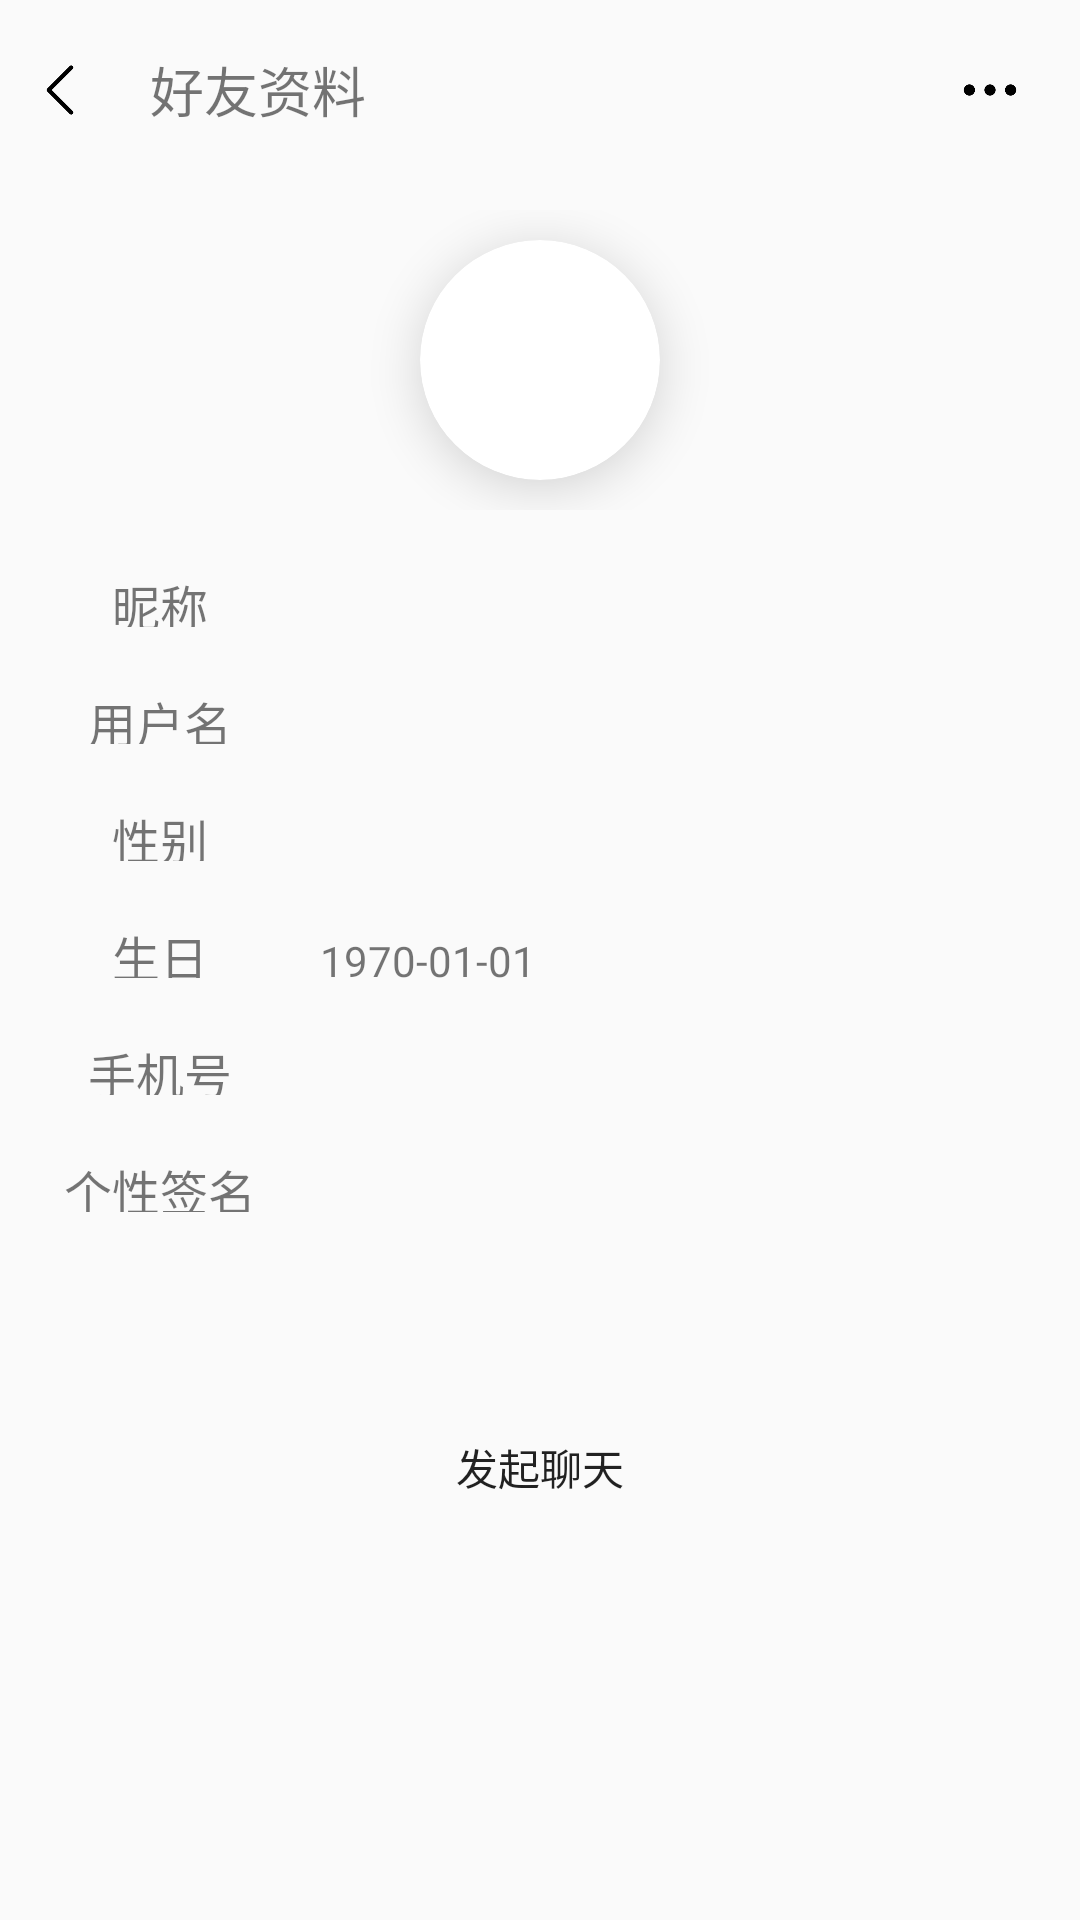

This screen was rendered from an Android layout file. Write that file and the resources it references.
<!-- AndroidManifest.xml: application theme Theme.AppCompat.Light.NoActionBar -->
<!-- res/layout/activity_friend.xml -->
<?xml version="1.0" encoding="utf-8"?>
<LinearLayout xmlns:android="http://schemas.android.com/apk/res/android"
    xmlns:app="http://schemas.android.com/apk/res-auto"
    xmlns:tools="http://schemas.android.com/tools"
    android:layout_width="match_parent"
    android:layout_height="match_parent"
    tools:context=".contact.friend.FriendActivity"
    android:orientation="vertical">
    <LinearLayout
        android:layout_width="match_parent"
        android:layout_height="60dp"
        android:orientation="horizontal"
        android:background="@color/primary"
        >
        <ImageView
            android:id="@+id/iv_friend_return"
            android:layout_width="20dp"
            android:layout_height="20dp"
            android:src="@mipmap/icon_arrow_left"
            android:layout_gravity="center"
            android:layout_margin="10dp"
            android:scaleType="centerCrop"
            />
        <TextView
            android:layout_width="0dp"
            android:layout_weight="1"
            android:layout_height="match_parent"
            android:text="好友资料"
            android:layout_margin="10dp"
            android:gravity="center_vertical"
            android:textSize="18sp"
            />
        <ImageView
            android:id="@+id/iv_friend_more"
            android:layout_width="20dp"
            android:layout_height="20dp"
            android:layout_marginRight="20dp"
            android:src="@mipmap/icon_more"
            android:layout_gravity="center"
            android:scaleType="centerCrop"
            />
    </LinearLayout>
    <LinearLayout
        android:layout_width="match_parent"
        android:layout_height="match_parent"
        android:orientation="vertical"
        android:layout_margin="10dp"
        >
        <LinearLayout
            android:layout_width="match_parent"
            android:layout_height="wrap_content"
            android:orientation="vertical"
            android:layout_marginBottom="10dp"
            >
            <androidx.cardview.widget.CardView
                android:layout_width="80dp"
                android:layout_height="80dp"
                app:cardCornerRadius="40dp"
                app:cardElevation="10dp"
                android:layout_margin="10dp"
                app:cardPreventCornerOverlap="true"
                android:layout_gravity="center"
                >
                <ImageView
                    android:id="@+id/iv_friend_profile"
                    android:layout_width="match_parent"
                    android:layout_height="match_parent"
                    android:src="@drawable/ic_launcher_background"
                    android:scaleType="centerCrop"
                    />
            </androidx.cardview.widget.CardView>
            <TextView
                android:id="@+id/tv_friend_star"
                android:layout_width="80dp"
                android:layout_height="40dp"
                android:text="星标好友"
                android:visibility="gone"
                android:textSize="12sp"
                android:textColor="@color/gray"
                android:layout_gravity="center"
                android:gravity="center"
                android:background="@color/transparent"/>
        </LinearLayout>

        <LinearLayout
            android:layout_width="match_parent"
            android:layout_height="wrap_content"
            android:orientation="horizontal"
            >
            <TextView
                android:layout_width="0dp"
                android:layout_weight="2"
                android:layout_height="match_parent"
                android:text="昵称"
                android:layout_margin="10dp"
                android:textSize="16sp"
                android:gravity="center"
                />
            <TextView
                android:id="@+id/tv_friend_nickname"
                android:layout_width="0dp"
                android:layout_weight="7"
                android:layout_height="wrap_content"
                android:layout_margin="10dp"
                />
        </LinearLayout>
        <LinearLayout
            android:id="@+id/ll_friebd_remark"
            android:layout_width="match_parent"
            android:layout_height="wrap_content"
            android:orientation="horizontal"
            android:visibility="gone"
            >
            <TextView
                android:layout_width="0dp"
                android:layout_weight="2"
                android:layout_height="match_parent"
                android:text="备注"
                android:layout_margin="10dp"
                android:textSize="16sp"
                android:gravity="center"
                />
            <TextView
                android:id="@+id/tv_friend_remark"
                android:layout_width="0dp"
                android:layout_weight="7"
                android:layout_height="wrap_content"
                android:layout_margin="10dp"
                />
        </LinearLayout>
        <LinearLayout
            android:layout_width="match_parent"
            android:layout_height="wrap_content"
            android:orientation="horizontal"
            >
            <TextView
                android:layout_width="0dp"
                android:layout_weight="2"
                android:layout_height="match_parent"
                android:text="用户名"
                android:layout_margin="10dp"
                android:textSize="16sp"
                android:gravity="center"
                />
            <TextView
                android:id="@+id/tv_friend_username"
                android:layout_width="0dp"
                android:layout_weight="7"
                android:layout_height="wrap_content"
                android:layout_margin="10dp"
                />
        </LinearLayout>
        <LinearLayout
            android:layout_width="match_parent"
            android:layout_height="wrap_content"
            android:orientation="horizontal"
            >
            <TextView
                android:layout_width="0dp"
                android:layout_weight="2"
                android:layout_height="match_parent"
                android:text="性别"
                android:layout_margin="10dp"
                android:textSize="16sp"
                android:gravity="center"
                />
            <TextView
                android:id="@+id/tv_friend_gender"
                android:layout_width="0dp"
                android:layout_weight="7"
                android:layout_height="wrap_content"
                android:layout_margin="10dp"
                />
        </LinearLayout>
        <LinearLayout
            android:layout_width="match_parent"
            android:layout_height="wrap_content"
            android:orientation="horizontal"
            >
            <TextView
                android:layout_width="0dp"
                android:layout_weight="2"
                android:layout_height="match_parent"
                android:text="生日"
                android:layout_margin="10dp"
                android:textSize="16sp"
                android:gravity="center"
                />
            <TextView
                android:id="@+id/tv_friend_birthday"
                android:layout_width="0dp"
                android:layout_weight="7"
                android:layout_height="wrap_content"
                android:text="1970-01-01"
                android:layout_margin="10dp"
                />
        </LinearLayout>
        <LinearLayout
            android:layout_width="match_parent"
            android:layout_height="wrap_content"
            android:orientation="horizontal"
            >
            <TextView
                android:layout_width="0dp"
                android:layout_weight="2"
                android:layout_height="match_parent"
                android:text="手机号"
                android:layout_margin="10dp"
                android:textSize="16sp"
                android:gravity="center"
                />
            <TextView
                android:id="@+id/tv_friend_telephone"
                android:layout_width="0dp"
                android:layout_weight="7"
                android:layout_height="wrap_content"
                android:layout_margin="10dp"
                />
        </LinearLayout>
        <LinearLayout
            android:layout_width="match_parent"
            android:layout_height="wrap_content"
            android:orientation="horizontal"
            >
            <TextView
                android:layout_width="0dp"
                android:layout_weight="2"
                android:layout_height="match_parent"
                android:text="个性签名"
                android:layout_margin="10dp"
                android:textSize="16sp"
                android:gravity="center"
                />
            <TextView
                android:id="@+id/tv_friend_signature"
                android:layout_width="0dp"
                android:layout_weight="7"
                android:layout_height="wrap_content"
                android:layout_margin="10dp"
                />
        </LinearLayout>

        <androidx.constraintlayout.widget.ConstraintLayout
            android:layout_width="match_parent"
            android:layout_height="match_parent">

            <Button
                android:id="@+id/btn_friend_startChat"
                android:layout_width="120dp"
                android:layout_height="30dp"
                android:layout_marginTop="60dp"
                android:background="@color/primary"
                android:text="发起聊天"
                app:layout_constraintEnd_toEndOf="parent"
                app:layout_constraintStart_toStartOf="parent"
                app:layout_constraintTop_toTopOf="parent"
                tools:ignore="MissingConstraints" />

        </androidx.constraintlayout.widget.ConstraintLayout>
    </LinearLayout>

</LinearLayout>
<!-- resources referenced by this layout -->
<resources>
  <color name="gray">#9A9A9A</color>
  <color name="transparent">#00000000</color>
  <!-- mipmap icon_arrow_left: png bitmap (mipmap-xxxhdpi, 2358 bytes) -->
  <!-- mipmap icon_more: png bitmap (mipmap-xxxhdpi, 2964 bytes) -->
</resources>
